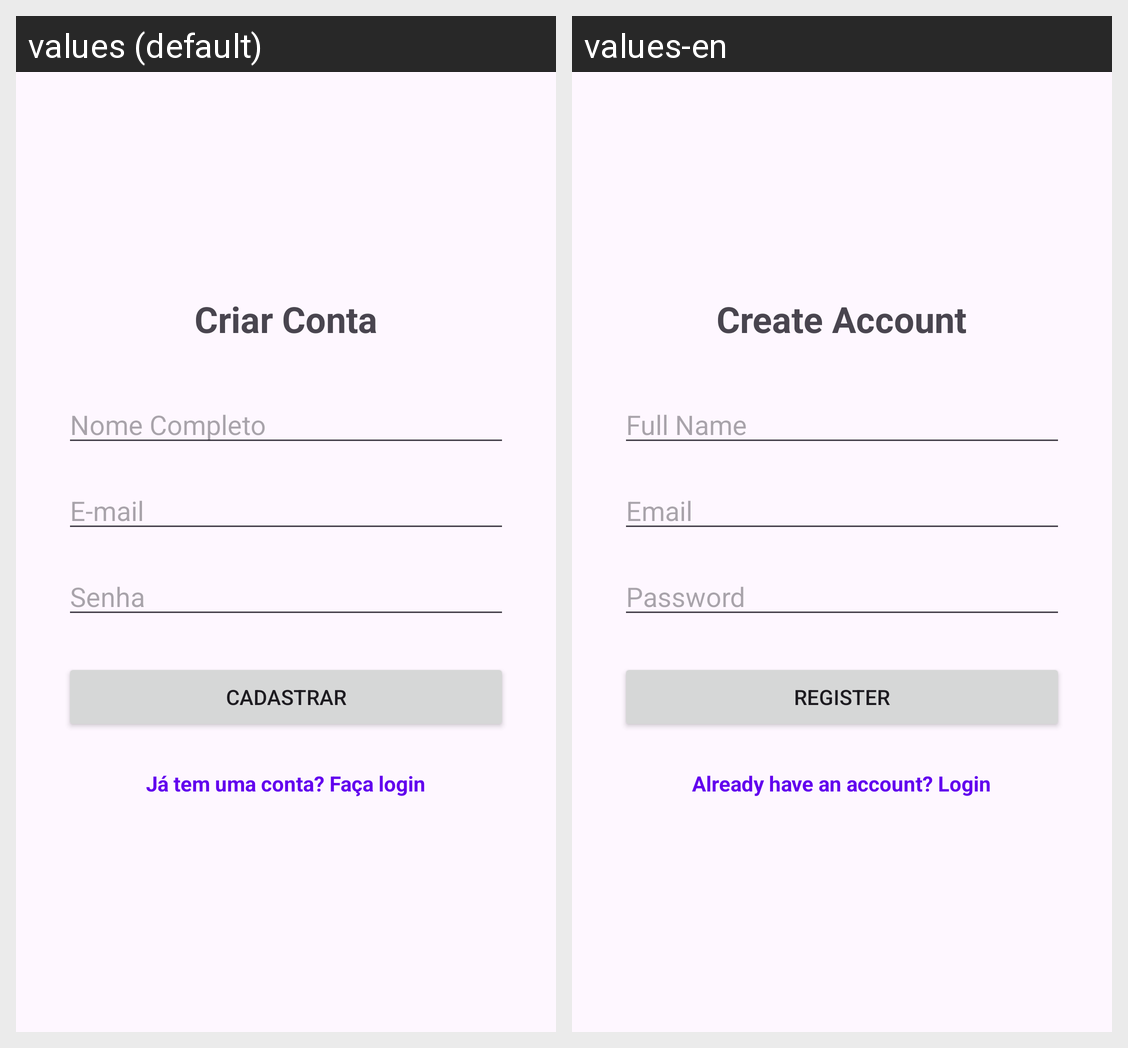

Strings drawn on this Android screen and how each of the app's shown locales translates them:
Android screen res/layout/activity_register.xml rendered under 2 locales, left to right: values (default), values-en. Device: Nexus 5 (rendered at 1080×1920; each locale shown at half size, 540×960, under a caption strip naming it); theme Theme.DiarioDeViagens.
Strings drawn on this screen, with the default value and each locale's value (text and hints the layout hard-codes, and strings that could not be matched under every locale, appear in the picture but are not listed):

title_register
  values: Criar Conta
  values-en: Create Account

hint_name
  values: Nome Completo
  values-en: Full Name

hint_email
  values: E-mail
  values-en: Email

hint_password
  values: Senha
  values-en: Password

btn_register
  values: Cadastrar
  values-en: Register

msg_have_account
  values: Já tem uma conta? Faça login
  values-en: Already have an account? Login
